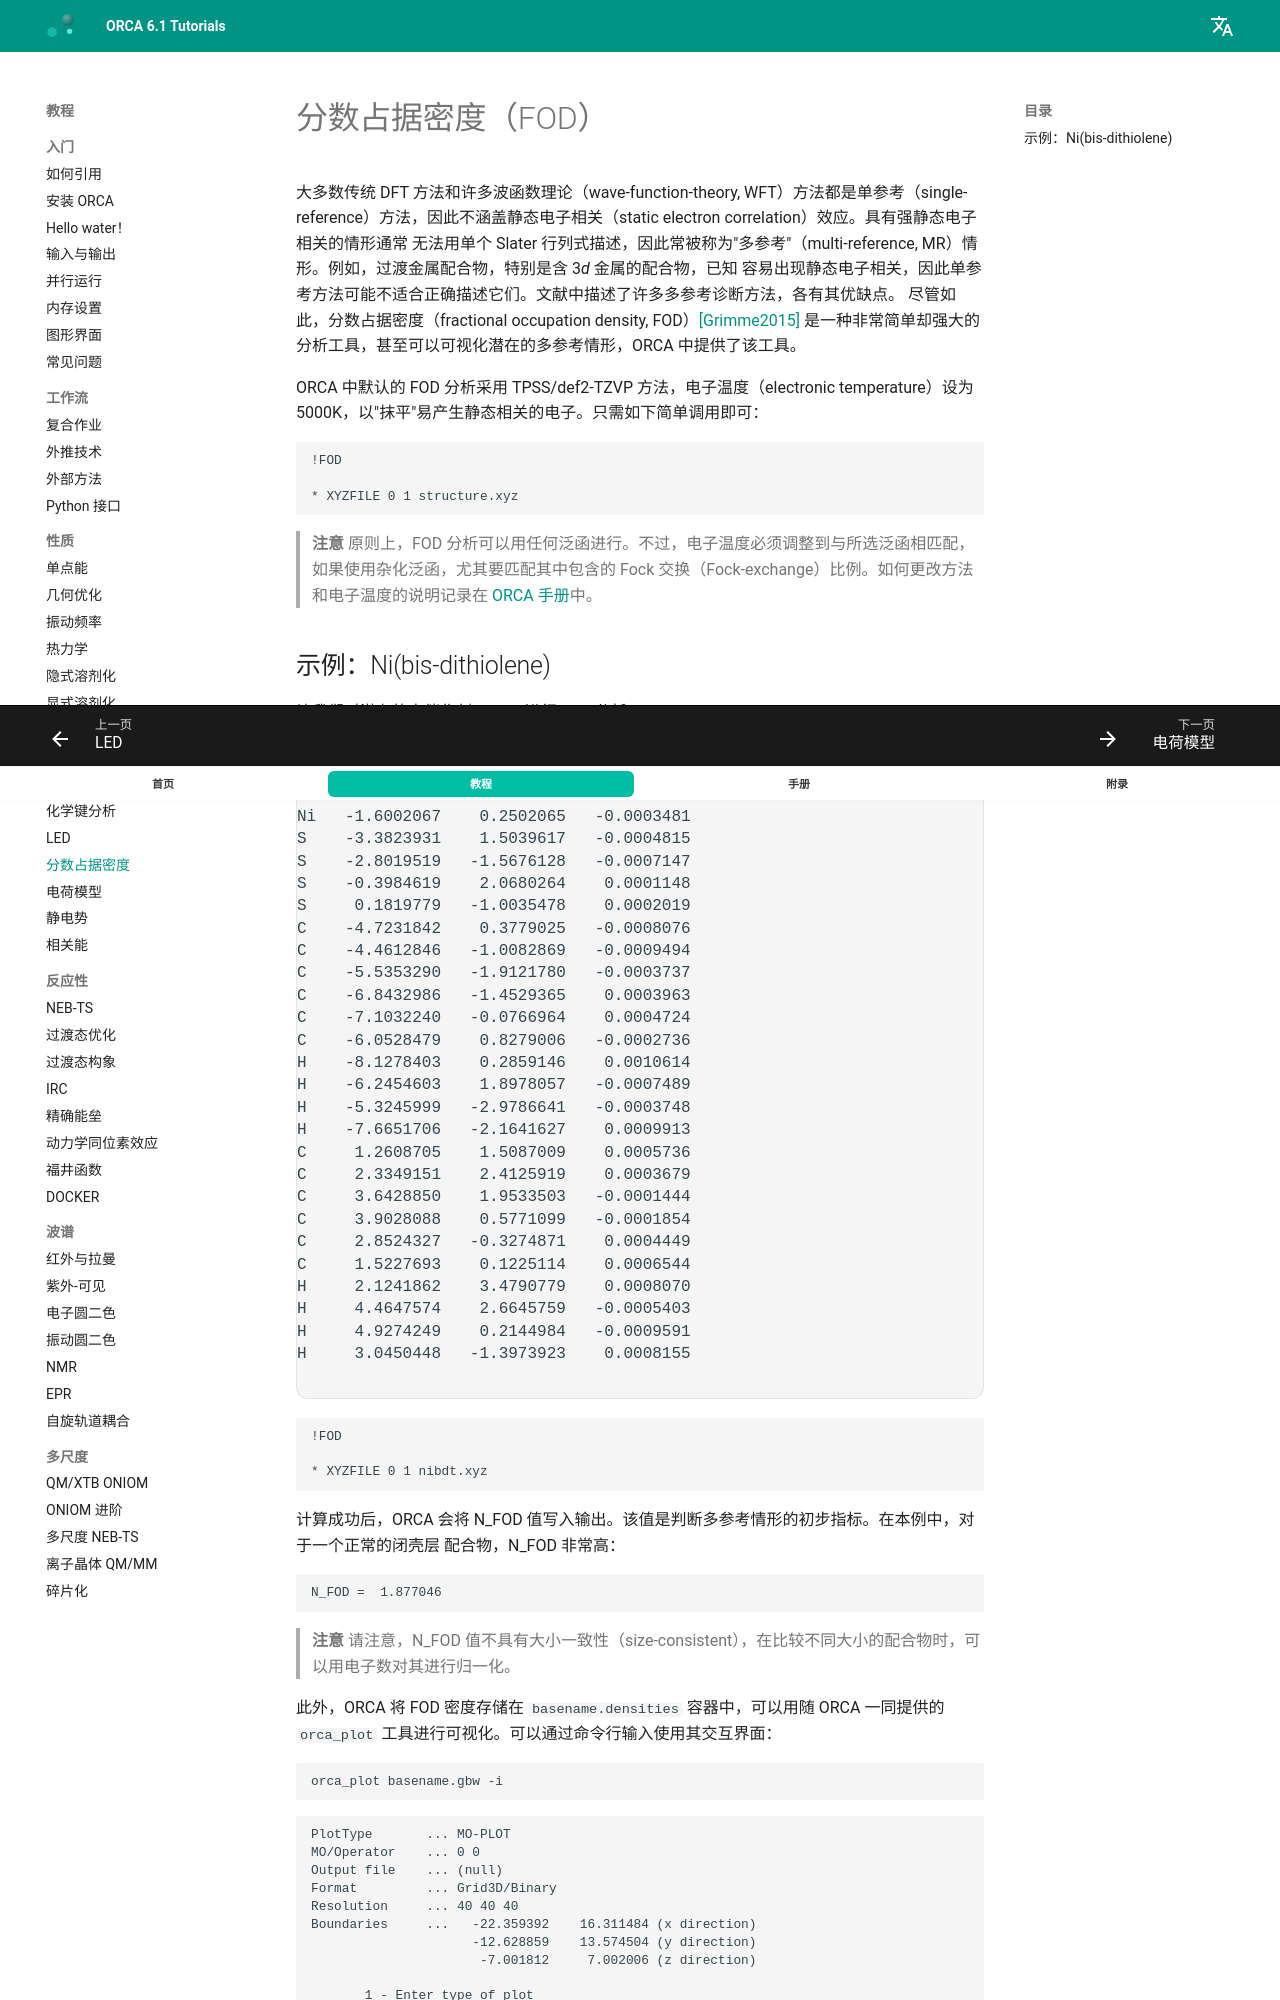

repository: wxyhgk/orca-docs · page: zh/prop/fod/index.html · generator: mkdocs

---
title: 分数占据密度（FOD）
source: https://www.faccts.de/docs/orca/6.1/tutorials/prop/fod.html
---

# 分数占据密度（FOD）

大多数传统 DFT 方法和许多波函数理论（wave-function-theory, WFT）方法都是单参考（single-reference）方法，因此不涵盖静态电子相关（static electron correlation）效应。具有强静态电子相关的情形通常
无法用单个 Slater 行列式描述，因此常被称为"多参考"（multi-reference, MR）情形。例如，过渡金属配合物，特别是含 3*d* 金属的配合物，已知
容易出现静态电子相关，因此单参考方法可能不适合正确描述它们。文献中描述了许多多参考诊断方法，各有其优缺点。
尽管如此，分数占据密度（fractional occupation density, FOD）[[Grimme2015]](../bib.md#grimme2015) 是一种非常简单却强大的分析工具，甚至可以可视化潜在的多参考情形，ORCA 中提供了该工具。

ORCA 中默认的 FOD 分析采用 TPSS/def2-TZVP 方法，电子温度（electronic temperature）设为 5000K，以"抹平"易产生静态相关的电子。只需如下简单调用即可：

```text
!FOD

* XYZFILE 0 1 structure.xyz
```

> **注意**
> 原则上，FOD 分析可以用任何泛函进行。不过，电子温度必须调整到与所选泛函相匹配，
> 如果使用杂化泛函，尤其要匹配其中包含的 Fock 交换（Fock-exchange）比例。如何更改方法和电子温度的说明记录在
> [ORCA 手册](https://www.faccts.de/docs/orca/6.0/manual)中。
